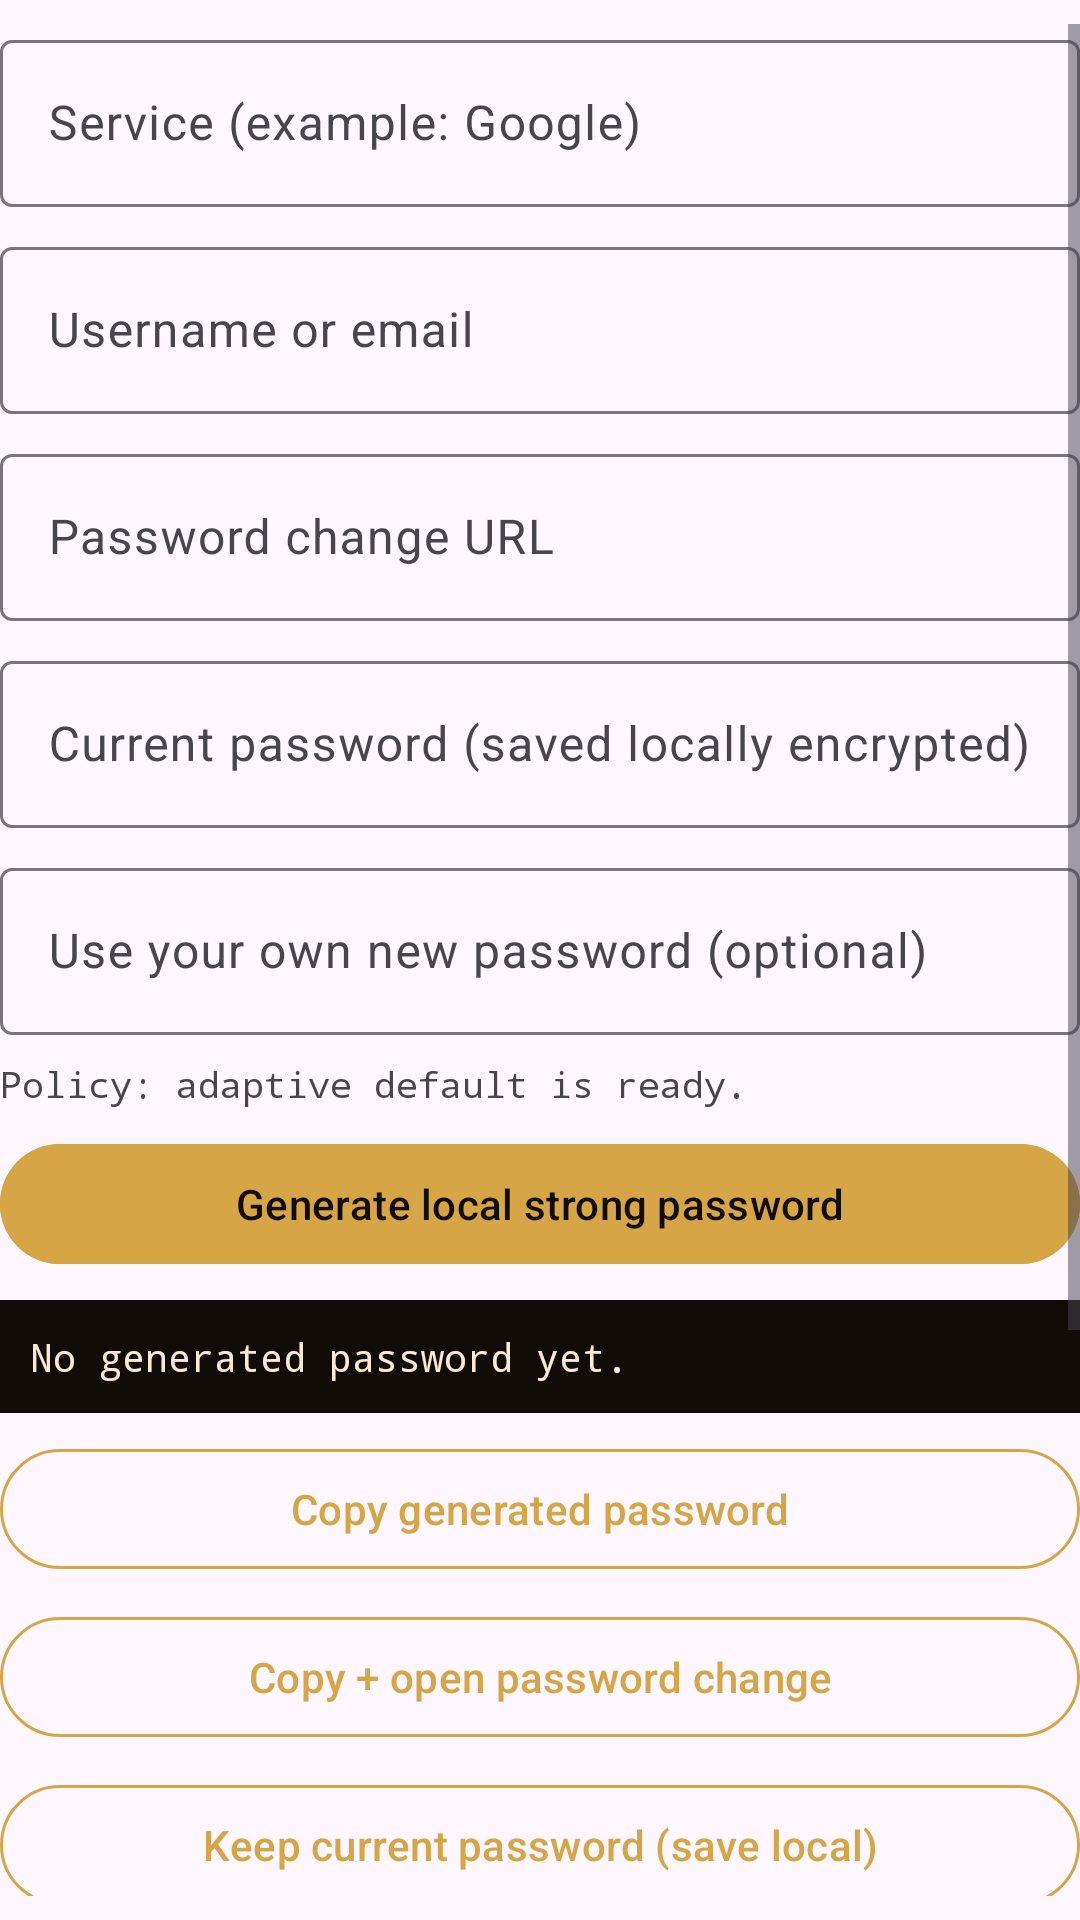

Reconstruct the res/layout file that produces this screen, plus the resources it refers to.
<!-- AndroidManifest.xml: application theme Theme.RealynWatchdog -->
<!-- res/layout/dialog_service_action.xml -->
<?xml version="1.0" encoding="utf-8"?>
<ScrollView xmlns:android="http://schemas.android.com/apk/res/android"
    xmlns:app="http://schemas.android.com/apk/res-auto"
    android:layout_width="match_parent"
    android:layout_height="wrap_content"
    android:paddingTop="8dp"
    android:paddingBottom="8dp">

    <LinearLayout
        android:layout_width="match_parent"
        android:layout_height="wrap_content"
        android:orientation="vertical">

        <com.google.android.material.textfield.TextInputLayout
            android:layout_width="match_parent"
            android:layout_height="wrap_content"
            android:hint="@string/input_service_hint"
            app:boxBackgroundMode="outline">

            <com.google.android.material.textfield.TextInputEditText
                android:id="@+id/serviceInput"
                android:layout_width="match_parent"
                android:layout_height="wrap_content"
                android:inputType="textCapWords" />
        </com.google.android.material.textfield.TextInputLayout>

        <com.google.android.material.textfield.TextInputLayout
            android:layout_width="match_parent"
            android:layout_height="wrap_content"
            android:layout_marginTop="8dp"
            android:hint="@string/input_username_hint"
            app:boxBackgroundMode="outline">

            <com.google.android.material.textfield.TextInputEditText
                android:id="@+id/usernameInput"
                android:layout_width="match_parent"
                android:layout_height="wrap_content"
                android:inputType="textEmailAddress" />
        </com.google.android.material.textfield.TextInputLayout>

        <com.google.android.material.textfield.TextInputLayout
            android:layout_width="match_parent"
            android:layout_height="wrap_content"
            android:layout_marginTop="8dp"
            android:hint="@string/input_url_hint"
            app:boxBackgroundMode="outline">

            <com.google.android.material.textfield.TextInputEditText
                android:id="@+id/urlInput"
                android:layout_width="match_parent"
                android:layout_height="wrap_content"
                android:inputType="textUri" />
        </com.google.android.material.textfield.TextInputLayout>

        <com.google.android.material.textfield.TextInputLayout
            android:layout_width="match_parent"
            android:layout_height="wrap_content"
            android:layout_marginTop="8dp"
            android:hint="@string/input_current_password_hint"
            app:boxBackgroundMode="outline">

            <com.google.android.material.textfield.TextInputEditText
                android:id="@+id/currentPasswordInput"
                android:layout_width="match_parent"
                android:layout_height="wrap_content"
                android:inputType="textPassword" />
        </com.google.android.material.textfield.TextInputLayout>

        <com.google.android.material.textfield.TextInputLayout
            android:layout_width="match_parent"
            android:layout_height="wrap_content"
            android:layout_marginTop="8dp"
            android:hint="@string/input_manual_next_password_hint"
            app:boxBackgroundMode="outline">

            <com.google.android.material.textfield.TextInputEditText
                android:id="@+id/manualNextPasswordInput"
                android:layout_width="match_parent"
                android:layout_height="wrap_content"
                android:inputType="textPassword" />
        </com.google.android.material.textfield.TextInputLayout>

        <TextView
            android:id="@+id/passwordPolicyLabel"
            android:layout_width="match_parent"
            android:layout_height="wrap_content"
            android:layout_marginTop="8dp"
            android:text="@string/password_policy_placeholder"
            android:textIsSelectable="true"
            android:textSize="12sp"
            android:typeface="monospace" />

        <com.google.android.material.button.MaterialButton
            android:id="@+id/generatePasswordButton"
            android:layout_width="match_parent"
            android:layout_height="wrap_content"
            android:layout_marginTop="8dp"
            android:backgroundTint="@color/brand_accent"
            android:text="@string/action_generate_password"
            android:textColor="@color/brand_bg_dark" />

        <TextView
            android:id="@+id/generatedPasswordLabel"
            android:layout_width="match_parent"
            android:layout_height="wrap_content"
            android:layout_marginTop="8dp"
            android:background="@color/brand_bg_dark"
            android:padding="10dp"
            android:text="@string/generated_password_placeholder"
            android:textColor="@color/text_primary"
            android:textIsSelectable="true"
            android:textSize="13sp"
            android:typeface="monospace" />

        <com.google.android.material.button.MaterialButton
            android:id="@+id/copySelectedPasswordButton"
            style="@style/Widget.Material3.Button.OutlinedButton"
            android:layout_width="match_parent"
            android:layout_height="wrap_content"
            android:layout_marginTop="8dp"
            android:text="@string/action_copy_password"
            app:strokeColor="@color/brand_accent" />

        <com.google.android.material.button.MaterialButton
            android:id="@+id/copyAndOpenChangeButton"
            style="@style/Widget.Material3.Button.OutlinedButton"
            android:layout_width="match_parent"
            android:layout_height="wrap_content"
            android:layout_marginTop="8dp"
            android:text="@string/action_copy_and_open_change"
            app:strokeColor="@color/brand_accent" />

        <com.google.android.material.button.MaterialButton
            android:id="@+id/saveCurrentButton"
            style="@style/Widget.Material3.Button.OutlinedButton"
            android:layout_width="match_parent"
            android:layout_height="wrap_content"
            android:layout_marginTop="8dp"
            android:text="@string/action_save_current_password"
            app:strokeColor="@color/brand_accent" />

        <com.google.android.material.button.MaterialButton
            android:id="@+id/queueRotationButton"
            style="@style/Widget.Material3.Button.OutlinedButton"
            android:layout_width="match_parent"
            android:layout_height="wrap_content"
            android:layout_marginTop="8dp"
            android:text="@string/action_queue_rotation"
            app:strokeColor="@color/brand_accent" />

        <com.google.android.material.button.MaterialButton
            android:id="@+id/startOverlayButton"
            android:layout_width="match_parent"
            android:layout_height="wrap_content"
            android:layout_marginTop="8dp"
            android:backgroundTint="@color/brand_accent"
            android:text="@string/action_start_overlay"
            android:textColor="@color/brand_bg_dark" />

        <com.google.android.material.button.MaterialButton
            android:id="@+id/copyStoredCurrentButton"
            style="@style/Widget.Material3.Button.TextButton"
            android:layout_width="match_parent"
            android:layout_height="wrap_content"
            android:text="@string/action_copy_stored_current_password" />

        <com.google.android.material.button.MaterialButton
            android:id="@+id/copyStoredPreviousButton"
            style="@style/Widget.Material3.Button.TextButton"
            android:layout_width="match_parent"
            android:layout_height="wrap_content"
            android:text="@string/action_copy_previous_password" />

        <com.google.android.material.button.MaterialButton
            android:id="@+id/confirmRotationAppliedButton"
            style="@style/Widget.Material3.Button.TextButton"
            android:layout_width="match_parent"
            android:layout_height="wrap_content"
            android:text="@string/action_confirm_rotation_applied" />

        <TextView
            android:id="@+id/dialogStatusLabel"
            android:layout_width="match_parent"
            android:layout_height="wrap_content"
            android:layout_marginTop="6dp"
            android:textColor="@color/text_muted"
            android:textSize="12sp" />
    </LinearLayout>
</ScrollView>
<!-- resources referenced by this layout -->
<resources>
  <color name="brand_accent">#D6A545</color>
  <color name="brand_bg_dark">#110C08</color>
  <color name="text_muted">#A78E6A</color>
  <color name="text_primary">#F7EBD5</color>
  <string name="action_confirm_rotation_applied">I changed it, set new as current</string>
  <string name="action_copy_and_open_change">Copy + open password change</string>
  <string name="action_copy_password">Copy generated password</string>
  <string name="action_copy_previous_password">Copy previous password</string>
  <string name="action_copy_stored_current_password">Copy stored current password</string>
  <string name="action_generate_password">Generate local strong password</string>
  <string name="action_queue_rotation">Change + queue rotation</string>
  <string name="action_save_current_password">Keep current password (save local)</string>
  <string name="action_start_overlay">Start overlay assistant</string>
  <string name="generated_password_placeholder">No generated password yet.</string>
  <string name="input_current_password_hint">Current password (saved locally encrypted)</string>
  <string name="input_manual_next_password_hint">Use your own new password (optional)</string>
  <string name="input_service_hint">Service (example: Google)</string>
  <string name="input_url_hint">Password change URL</string>
  <string name="input_username_hint">Username or email</string>
  <string name="password_policy_placeholder">Policy: adaptive default is ready.</string>
  <style name="Theme.RealynWatchdog" parent="Theme.Material3.DayNight.NoActionBar">
          <item name="colorPrimary">@color/brand_accent</item>
          <item name="colorOnPrimary">@color/brand_bg_dark</item>
          <item name="colorSecondary">@color/brand_stroke</item>
          <item name="colorSurface">@color/surface_alt</item>
          <item name="colorOnSurface">@color/text_primary</item>
          <item name="android:statusBarColor">@color/brand_bg_dark</item>
          <item name="android:navigationBarColor">@color/brand_bg_dark</item>
      </style>
  <color name="brand_stroke">#7A5B39</color>
  <color name="surface_alt">#2C1D14</color>
</resources>
